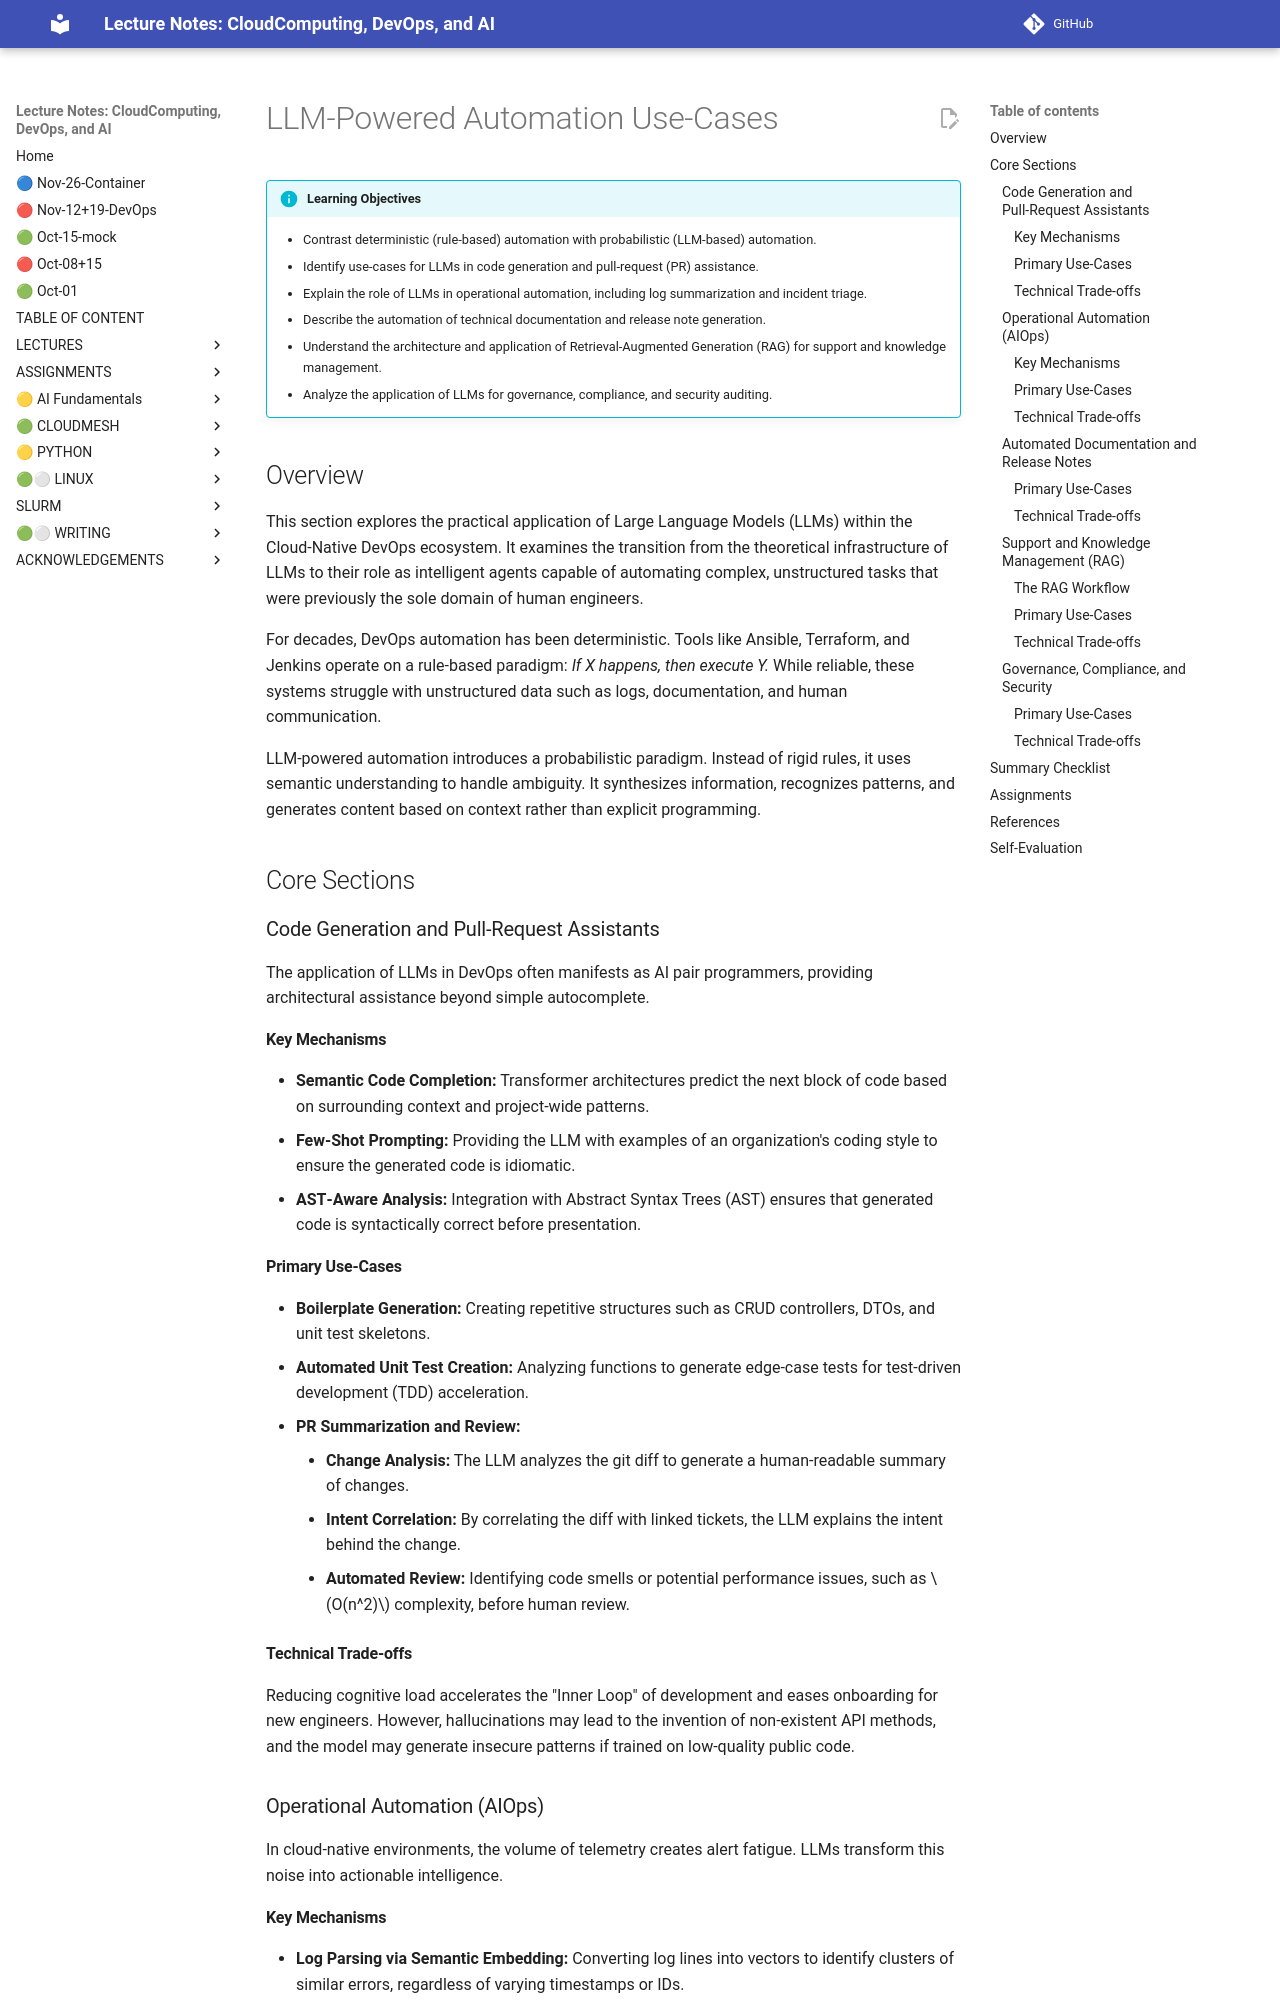

repository: cloudmesh-ai/cloudmesh-ai-lecture · page: section/llm/new/llm-powered-automation-use-cases/index.html · generator: mkdocs

# LLM‑Powered Automation Use‑Cases

!!! info "Learning Objectives"
    - Contrast deterministic (rule-based) automation with probabilistic (LLM-based) automation.
    - Identify use‑cases for LLMs in code generation and pull‑request (PR) assistance.
    - Explain the role of LLMs in operational automation, including log summarization and incident triage.
    - Describe the automation of technical documentation and release note generation.
    - Understand the architecture and application of Retrieval‑Augmented Generation (RAG) for support and knowledge management.
    - Analyze the application of LLMs for governance, compliance, and security auditing.

## Overview

This section explores the practical application of Large Language Models (LLMs) within the Cloud‑Native DevOps ecosystem. It examines the transition from the theoretical infrastructure of LLMs to their role as intelligent agents capable of automating complex, unstructured tasks that were previously the sole domain of human engineers.

For decades, DevOps automation has been deterministic. Tools like Ansible, Terraform, and Jenkins operate on a rule‑based paradigm: *If X happens, then execute Y.* While reliable, these systems struggle with unstructured data such as logs, documentation, and human communication.

LLM‑powered automation introduces a probabilistic paradigm. Instead of rigid rules, it uses semantic understanding to handle ambiguity. It synthesizes information, recognizes patterns, and generates content based on context rather than explicit programming.

## Core Sections

### Code Generation and Pull‑Request Assistants

The application of LLMs in DevOps often manifests as AI pair programmers, providing architectural assistance beyond simple autocomplete.

#### Key Mechanisms

- **Semantic Code Completion:** Transformer architectures predict the next block of code based on surrounding context and project‑wide patterns.
- **Few‑Shot Prompting:** Providing the LLM with examples of an organization's coding style to ensure the generated code is idiomatic.
- **AST‑Aware Analysis:** Integration with Abstract Syntax Trees (AST) ensures that generated code is syntactically correct before presentation.

#### Primary Use‑Cases

- **Boilerplate Generation:** Creating repetitive structures such as CRUD controllers, DTOs, and unit test skeletons.
- **Automated Unit Test Creation:** Analyzing functions to generate edge‑case tests for test‑driven development (TDD) acceleration.
- **PR Summarization and Review:**
    - **Change Analysis:** The LLM analyzes the git diff to generate a human‑readable summary of changes.
    - **Intent Correlation:** By correlating the diff with linked tickets, the LLM explains the intent behind the change.
    - **Automated Review:** Identifying code smells or potential performance issues, such as $O(n^2)$ complexity, before human review.

#### Technical Trade-offs

Reducing cognitive load accelerates the "Inner Loop" of development and eases onboarding for new engineers. However, hallucinations may lead to the invention of non‑existent API methods, and the model may generate insecure patterns if trained on low‑quality public code.

### Operational Automation (AIOps)

In cloud‑native environments, the volume of telemetry creates alert fatigue. LLMs transform this noise into actionable intelligence.

#### Key Mechanisms

- **Log Parsing via Semantic Embedding:** Converting log lines into vectors to identify clusters of similar errors, regardless of varying timestamps or IDs.
- **Contextual Windowing:** Feeding the LLM a slice of logs leading up to a crash to perform post‑mortem synthesis.
